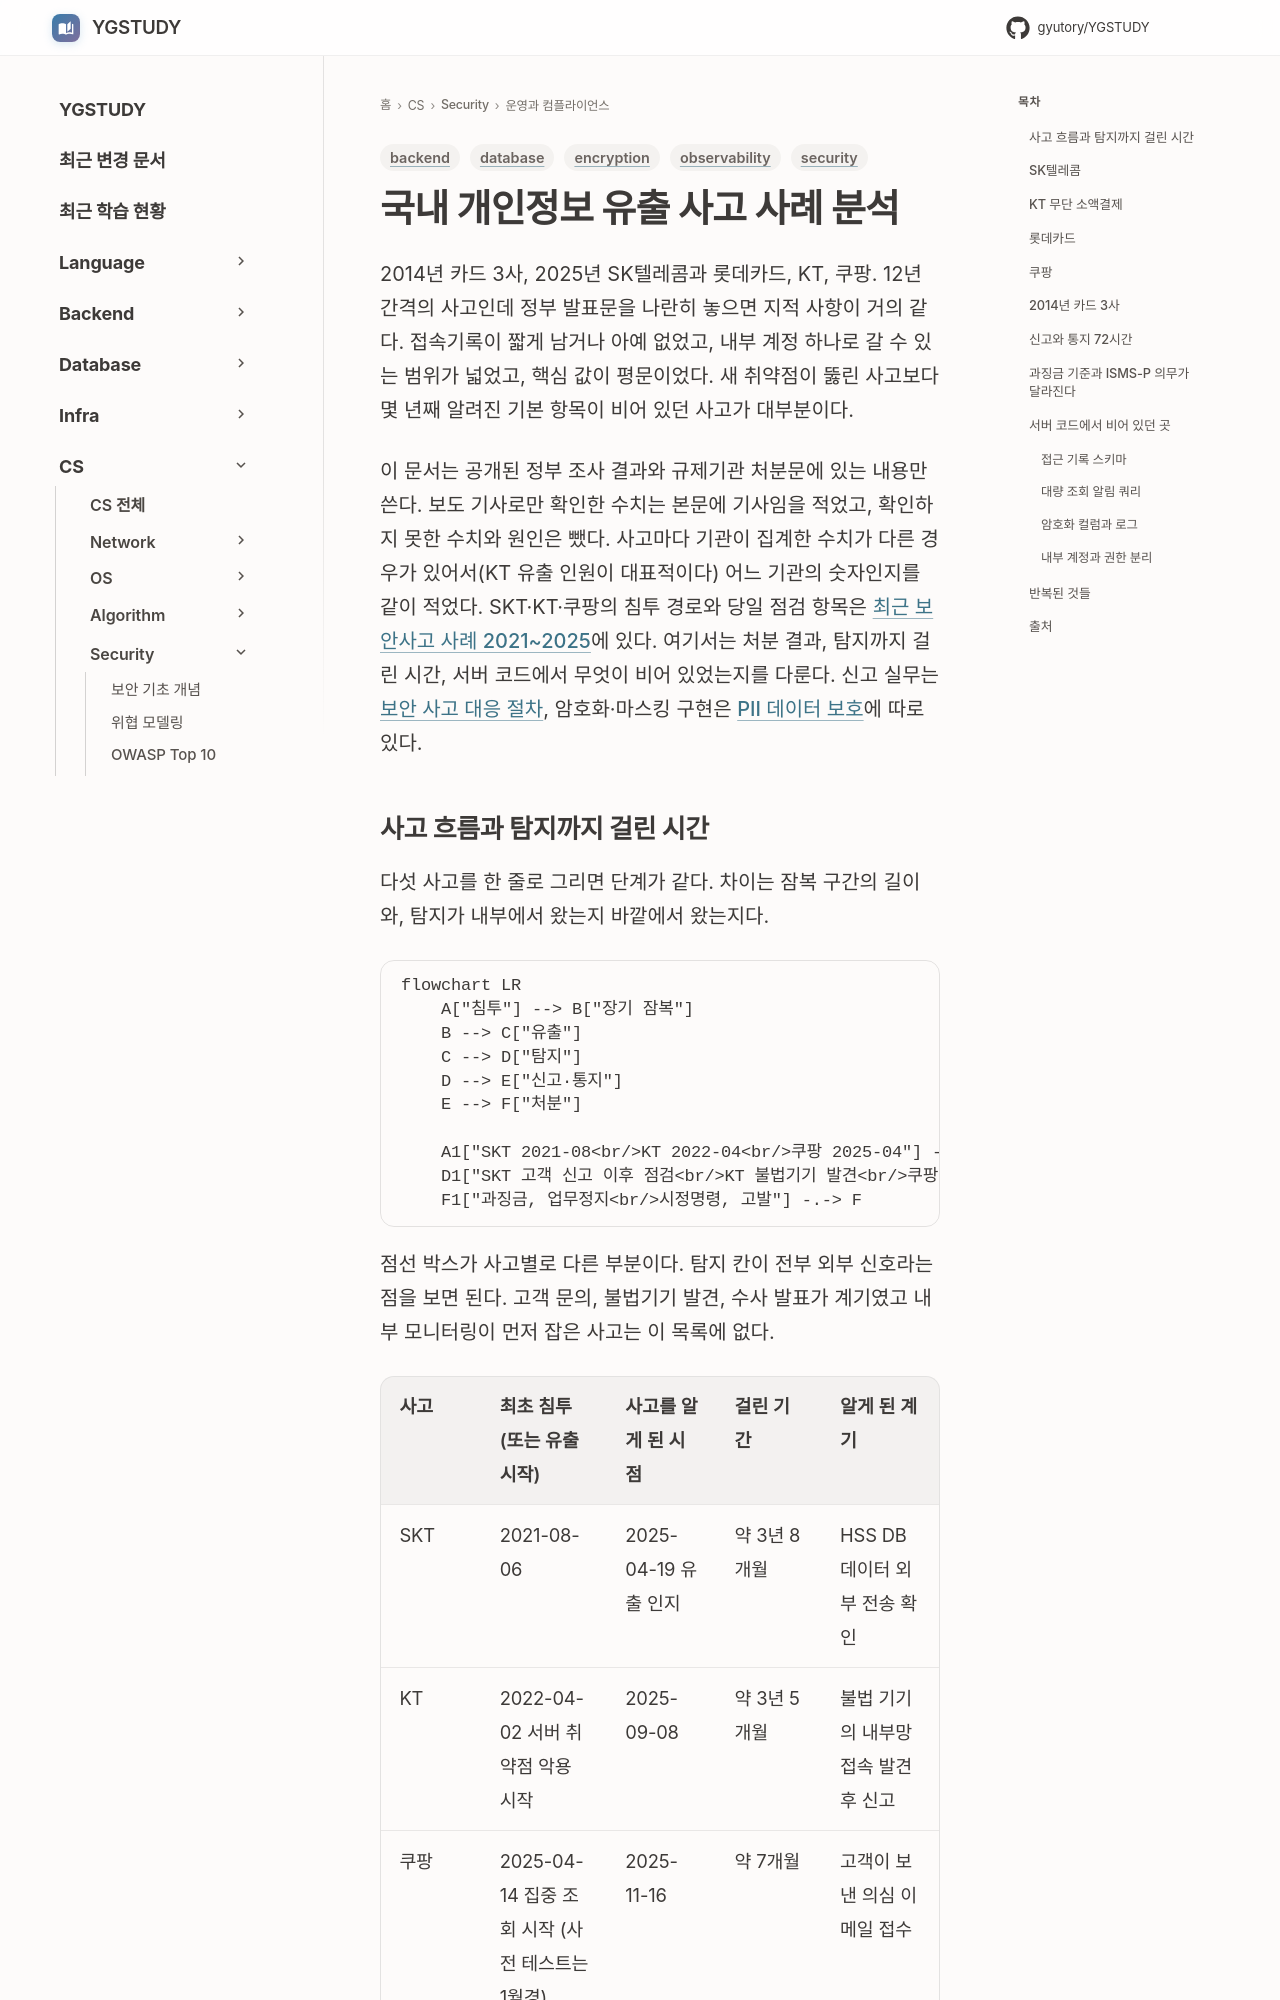

repository: GYUTORY/YGSTUDY · page: Security/Korea_Data_Breach_Cases/index.html · generator: mkdocs

---
title: 국내 개인정보 유출 사고 사례 분석
tags: [security, backend, database, encryption, observability]
updated: 2026-10-01
---

# 국내 개인정보 유출 사고 사례 분석

2014년 카드 3사, 2025년 SK텔레콤과 롯데카드, KT, 쿠팡. 12년 간격의 사고인데 정부 발표문을 나란히 놓으면 지적 사항이 거의 같다. 접속기록이 짧게 남거나 아예 없었고, 내부 계정 하나로 갈 수 있는 범위가 넓었고, 핵심 값이 평문이었다. 새 취약점이 뚫린 사고보다 몇 년째 알려진 기본 항목이 비어 있던 사고가 대부분이다.

이 문서는 공개된 정부 조사 결과와 규제기관 처분문에 있는 내용만 쓴다. 보도 기사로만 확인한 수치는 본문에 기사임을 적었고, 확인하지 못한 수치와 원인은 뺐다. 사고마다 기관이 집계한 수치가 다른 경우가 있어서(KT 유출 인원이 대표적이다) 어느 기관의 숫자인지를 같이 적었다. SKT·KT·쿠팡의 침투 경로와 당일 점검 항목은 [최근 보안사고 사례 2021~2025](Recent_Security_Incidents.md)에 있다. 여기서는 처분 결과, 탐지까지 걸린 시간, 서버 코드에서 무엇이 비어 있었는지를 다룬다. 신고 실무는 [보안 사고 대응 절차](Incident_Response.md), 암호화·마스킹 구현은 [PII 데이터 보호](PII_Data_Protection.md)에 따로 있다.
